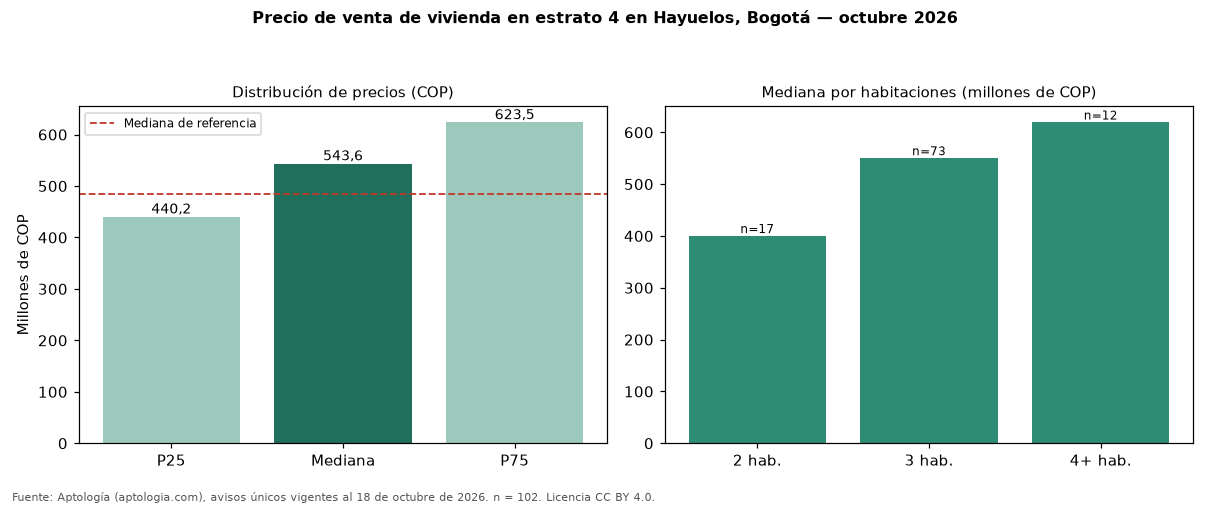

Source data for this figure (header and first rows):
seccion, metrica, valor_cop, n
precio, p25, 440250000, 102
precio, mediana, 543590000, 102
precio, p75, 623500000, 102
cop_por_m2, p25, 6127004, 102
cop_por_m2, mediana, 6781015, 102
cop_por_m2, p75, 7709362, 102
area, area_mediana_m2, 77.4, 102
habitaciones, 2, 400000000, 17
habitaciones, 3, 550000000, 73
habitaciones, 4+, 619000000, 12
administracion, mediana, 394000, 81
estrato, moda, 4, 
parqueadero, porcentaje_con_parqueadero, 89.2, 102
referencia, mediana_referencia, 485000000, 133
referencia, mediana_cop_por_m2_referencia, 6666667, 133
